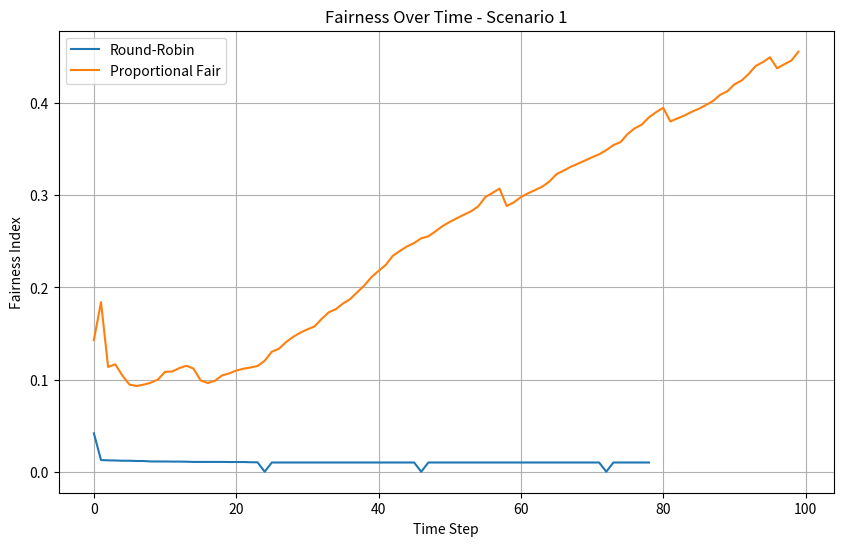
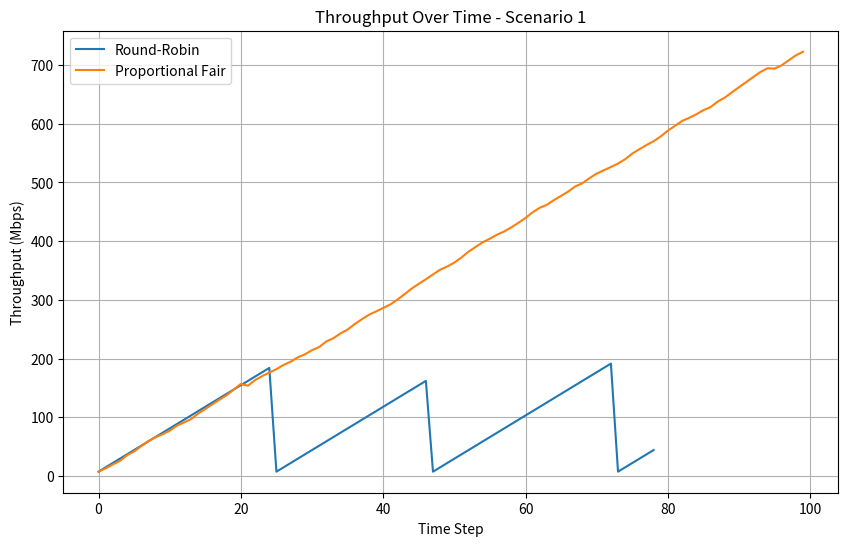
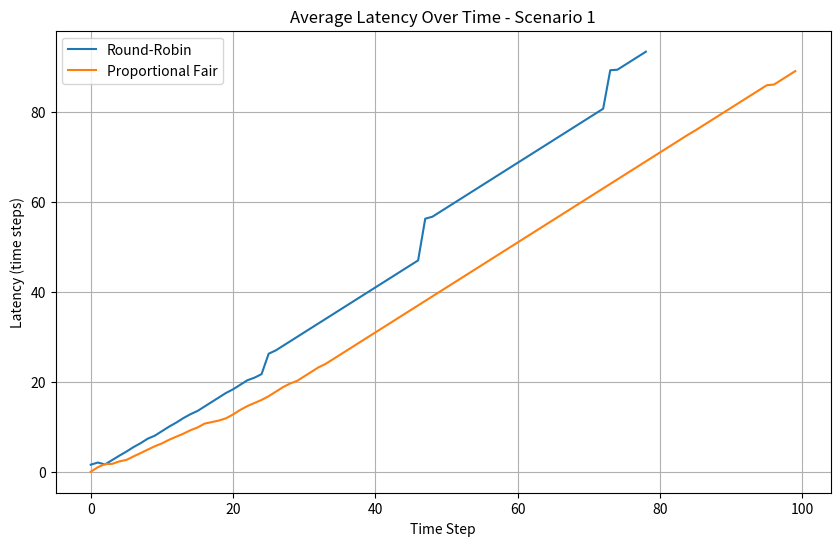

The script that saved these images, in order:
import random
import matplotlib.pyplot as plt

BETA = 0.5  #Weight for averaging past and current rates
SIMULATION_DURATION = 100 #seconds
CONGESTION_PROBABILITY = 0.1

class UE:
    def __init__(self, ue_id, traffic_type):
        self.ue_id = ue_id
        self.traffic_type = traffic_type
        self.channel_quality = self.calculate_initial_channel_quality()
        self.traffic_demand = self.generate_traffic_demand(traffic_type)
        self.allocated_bandwidth = 0 #bandwidth allocated after the last time UE became active (seconds>0)
        self.seconds = 0
        self.remaining_demand = 0 #self.traffic_demand * self.seconds
        self.total_demand = 0 #self.traffic_demand * 'initial seconds'
        self.total_latency = 0
        self.instantaneous_rate = 0
        self.average_rate = 0

    def calculate_initial_channel_quality(self):
        return random.uniform(0.2, 1.0)  #Random channel quality between 0.2 and 1.0

    def update_channel_quality(self):
        self.channel_quality = max(0.9, min(1.0, self.channel_quality + random.uniform(-0.1, 0.1)))

    def generate_traffic_demand(self, traffic_type):
        min_demand, max_demand = TRAFFIC_TYPES[traffic_type]
        return random.uniform(min_demand, max_demand)

    def allocate_bandwidth(self):
        self.allocated_bandwidth += self.traffic_demand
        self.remaining_demand -= self.traffic_demand
        # # self.total_latency += 1 - (allocation / self.traffic_demand)
        self.instantaneous_rate = self.traffic_demand
        self.update_average_rate()
        self.seconds -= 1

    def update_average_rate(self):
        self.average_rate = (1 - BETA) * self.average_rate + BETA * self.instantaneous_rate

    def reset(self, congested=False):
        PROBABILITY_TO_ACTIVATE_USER = 0.1
        PROBABILITY_TO_ACTIVATE_USER_WHEN_CONGESTED = 0.8
        if self.seconds == 0:
            if congested:
                if random.random() < PROBABILITY_TO_ACTIVATE_USER_WHEN_CONGESTED:
                    self.seconds = random.randint(1, 30)
                    self.allocated_bandwidth = 0
                    self.remaining_demand = self.traffic_demand * self.seconds
                    self.total_demand = self.seconds * self.traffic_demand
            elif random.random() < PROBABILITY_TO_ACTIVATE_USER:
                self.seconds = random.randint(1, 30)
                self.allocated_bandwidth = 0
                self.remaining_demand = self.traffic_demand * self.seconds
                self.total_demand = self.seconds * self.traffic_demand
            self.total_latency = 0
            self.instantaneous_rate = 0
            self.average_rate = 0


def create_users(num_users):
    users = []
    for i in range(num_users):
        traffic_type = random.choice(list(TRAFFIC_TYPES.keys()))
        users.append(UE(i, traffic_type))
    return users

def sequential_round_robin(users, base_station_bandwidth):
    # Metric trackers
    fairness_over_time = []
    throughput_over_time = []
    latency_over_time = []

    second_count = 0

    #Bandwidth allocation loop
    while second_count < SIMULATION_DURATION:
        remaining_bandwidth = base_station_bandwidth  #Reset total bandwidth for this second

        is_congested = random.random() < CONGESTION_PROBABILITY
        #Reset users (with seconds = 0)
        for user in users:
            user.total_latency += 1 #increase latency of all users by 1
            if is_congested:
                user.reset(True) #Happens if seconds == 0
            else:
                user.reset() #Happens if seconds == 0
            user.update_channel_quality()

        user_index = 0
        users = users[user_index:] + users[:user_index] 
        #Give bandwidth to users
        for user in users:
            if user.seconds > 0:
                #If you cant satisfy the demand of the user, skip the user
                if user.traffic_demand / user.channel_quality > remaining_bandwidth:
                    continue

                #Calculate the bandwidth sent and effective allocation
                bandwidth_sent = user.traffic_demand / user.channel_quality
                # effective_allocation = bandwidth_sent * user.channel_quality
                remaining_bandwidth -= bandwidth_sent  #Update remaining bandwidth
                # user.allocate_bandwidth(effective_allocation)  #Allocate bandwidth to the user
                user.allocate_bandwidth()  #Allocate bandwidth to the user

                # #Debugging output
                # print(f"\nUser Index {user_index}: Allocated {effective_allocation:.2f} Mbps to UE {user.ue_id}")
                # print(f"UE {user.ue_id}: Remaining Demand = {user.remaining_demand:.2f} Mbps")
                # print(f"Total Bandwidth Remaining = {remaining_bandwidth:.2f} Mbps")
                # print(f"UE {user.ue_id} - Bandwidth Sent by BS: {bandwidth_sent:.2f} Mbps, "
                #         f"Effective Allocation: {effective_allocation:.2f} Mbps, "
                #         f"Channel Quality: {user.channel_quality:.2f}")

                #Collect metrics from the requesting users
                fairness_over_time.append(calculate_fairness(users))  #Calculate fairness for this time step
                throughput_over_time.append(calculate_total_throughput(users))  #Calculate throughput
                latency_over_time.append(calculate_average_latency(users))  #Calculate average latency

                # #Debugging output for metrics
                # print("\nMetrics for Time Step:")
                # print(f"Fairness Index: {fairness_over_time[-1]:.2f}")
                # print(f"Total Throughput: {throughput_over_time[-1]:.2f} Mbps")
                # print(f"Average Latency: {latency_over_time[-1]:.2f} time steps")
            user_index += 1
            break
        second_count += 1
    # #Final metrics output
    # print("\nFinal Metrics After All Time Steps:")
    # print(f"Fairness Over Time: {fairness_over_time}")
    # print(f"Throughput Over Time: {throughput_over_time}")
    # print(f"Latency Over Time: {latency_over_time}")

    return fairness_over_time, throughput_over_time, latency_over_time


def proportional_fair_scheduler(users, base_station_bandwidth):
    # Metric trackers
    fairness_over_time = []
    throughput_over_time = []
    latency_over_time = []

    second_count = 0

    #Bandwidth allocation loop
    while second_count < SIMULATION_DURATION:
        remaining_bandwidth = base_station_bandwidth  #Reset total bandwidth for this second

        #Reset users (with seconds = 0)
        for user in users:
            user.total_latency += 1 #increase latency of all users by 1
            user.reset() #Happens if seconds == 0
            user.update_channel_quality()

        # Recalculate PF metrics for all users
        metrics = [
            (user, (user.channel_quality * base_station_bandwidth) / max(user.average_rate, 0.1))
            for user in users if user.seconds > 0
        ]
        # Sort users by PF metric (highest first)
        metrics.sort(key=lambda x: x[1], reverse=True)

        # Allocate bandwidth to the user with the highest PF metric
        # user = metrics[0][0]  # Select the user with the highest PF metric

        #Give bandwidth to users
        for [user, _] in metrics:
            if user.seconds > 0:
                #If you cant satisfy the demand of the user, skip the user
                if user.traffic_demand / user.channel_quality > remaining_bandwidth:
                    continue

                #Calculate the bandwidth sent and effective allocation
                bandwidth_sent = user.traffic_demand / user.channel_quality
                # effective_allocation = bandwidth_sent * user.channel_quality
                remaining_bandwidth -= bandwidth_sent  #Update remaining bandwidth
                # user.allocate_bandwidth(effective_allocation)  #Allocate bandwidth to the user
                user.allocate_bandwidth()  #Allocate bandwidth to the user

                # #Debugging output
                # print(f"\nUser Index {user_index}: Allocated {effective_allocation:.2f} Mbps to UE {user.ue_id}")
                # print(f"UE {user.ue_id}: Remaining Demand = {user.remaining_demand:.2f} Mbps")
                # print(f"Total Bandwidth Remaining = {remaining_bandwidth:.2f} Mbps")
                # print(f"UE {user.ue_id} - Bandwidth Sent by BS: {bandwidth_sent:.2f} Mbps, "
                #         f"Effective Allocation: {effective_allocation:.2f} Mbps, "
                #         f"Channel Quality: {user.channel_quality:.2f}")

                #Collect metrics from the requesting users
                fairness_over_time.append(calculate_fairness(users))  #Calculate fairness for this time step
                throughput_over_time.append(calculate_total_throughput(users))  #Calculate throughput
                latency_over_time.append(calculate_average_latency(users))  #Calculate average latency

                # #Debugging output for metrics
                # print("\nMetrics for Time Step:")
                # print(f"Fairness Index: {fairness_over_time[-1]:.2f}")
                # print(f"Total Throughput: {throughput_over_time[-1]:.2f} Mbps")
                # print(f"Average Latency: {latency_over_time[-1]:.2f} time steps")
            break
        second_count += 1
    # #Final metrics output
    # print("\nFinal Metrics After All Time Steps:")
    # print(f"Fairness Over Time: {fairness_over_time}")
    # print(f"Throughput Over Time: {throughput_over_time}")
    # print(f"Latency Over Time: {latency_over_time}")

    return fairness_over_time, throughput_over_time, latency_over_time


def calculate_total_throughput(users):
    return sum(user.allocated_bandwidth for user in users)

def calculate_average_latency(users):
    """Calculate the average latency for all UEs."""
    latencies = [user.total_latency for user in users if user.total_latency > 0]
    if not latencies:
        return 0.0
    return sum(latencies) / len(latencies)

def calculate_fairness(users):
    """Calculate Jain's fairness index considering traffic demands."""
    allocated_bandwidths = [user.allocated_bandwidth / user.total_demand for user in users if user.seconds > 0]
    if not allocated_bandwidths:
        return 0.0
    n = len(allocated_bandwidths)
    squared_sum = sum(allocated_bandwidths)**2
    sum_squared = sum(x*x for x in allocated_bandwidths)
    return squared_sum / (n * sum_squared) if sum_squared > 0 else 0.0

def print_user_status(users, title):
    print(f"\n--- {title} ---")
    print("UE | Type            | Allocated  | Remaining Demand | Channel Quality")
    for user in users:
        print(
            f"{str(user.ue_id).ljust(2)} | {user.traffic_type.ljust(15)} | "
            f"{f'{user.allocated_bandwidth:.2f}'.rjust(10)} Mbps | "
            f"{f'{user.remaining_demand:.2f}'.rjust(15)} Mbps | "
            f"{user.channel_quality:.3f}"
        )
    print("\n")

def plot_metrics(metrics, labels, title, ylabel, save_as=None):
    plt.figure(figsize=(10, 6))
    for metric, label in zip(metrics, labels):
        plt.plot(metric, label=label)
    plt.title(title)
    plt.xlabel("Time Step")
    plt.ylabel(ylabel)
    plt.legend()
    plt.grid(True)
    if save_as:
        plt.savefig(save_as)
    plt.show()

def copy_user_list(list_to_copy):
    new_list = []
    for i in range(len(list_to_copy)):
        new_list.append(UE(i, list_to_copy[i].traffic_type))
    return new_list

def run_simulation():
    global NUM_USERS, BASE_STATION_BANDWIDTH, TRAFFIC_TYPES

    # Scenario selection 
    print("\nSelect test scenario:")
    print("1. 200 users - 300 Mbps")
    print("2. 150 users - 200 Mbps")
    print("3. 100 users - 100 Mbps")
    
    # scenario = input("Enter scenario number (default=1): ") or "1"
    scenario = "1"
    
    if scenario == "1":
        NUM_USERS = 100
        BASE_STATION_BANDWIDTH = 100 #Must be greater than the bandwidth need of any UE
        TRAFFIC_TYPES = {
                "video_streaming": (5, 10),  #HD streaming
                # "web_browsing": (1, 3),    #Light web activity
                # "voice_call": (0.2, 0.8)   #VoIP
            }
            
        print("\nRunning Scenario 1:")
        print("- 200 users")
        print("- Bandwidth (300 Mbps)")

    # elif scenario == "2":
       
    #     NUM_USERS = 150            
    #     BASE_STATION_BANDWIDTH = 200 
    #     TRAFFIC_TYPES = {
    #             "video_streaming": (5, 12),  #HD and some Ultra HD
    #             "web_browsing": (1, 4),     #Moderate browsing
    #             "voice_call": (0.3, 1)      #VoIP and video calls
    #         }

    #     print("\nRunning Scenario 2:")
    #     print("- 150 users")
    #     print("- Bandwidth (200 Mbps)")

    # elif scenario == "3":
    #     NUM_USERS = 100
    #     BASE_STATION_BANDWIDTH = 100
    #     TRAFFIC_TYPES = {
    #             "video_streaming": (3, 9),  #SD/low-HD streaming
    #             "web_browsing": (0.5, 2),  #Light browsing
    #             "voice_call": (0.1, 0.9)   #VoIP
    #         }
    #     print("\nRunning Scenario 3:")
    #     print("- 100 users")
    #     print("- Bandwidth (100 Mbps)")

    users = create_users(NUM_USERS)
    users_rr = copy_user_list(users)
    users_pf = copy_user_list(users)

    #Print initial environment
    print("\nInitial Environment Setup:")
    print("UE | Type            | Demand     | Channel Quality")
    for user in users:
        print(f"{str(user.ue_id).ljust(2)} | {user.traffic_type.ljust(15)} | "
                f"{f'{user.traffic_demand:.2f}'.rjust(5)} Mbps | "
                f"{user.channel_quality:.2f}".ljust(14))

    #Run Round-Robin
    print("\n=== Running Sequential Round-Robin Scheduler ===")
    (
        fairness_over_time_rr,
        throughput_over_time_rr,
        latency_over_time_rr,
    ) = sequential_round_robin(users_rr, BASE_STATION_BANDWIDTH)

    #Run Proportional Fair
    print("\n=== Running Proportional Fair Scheduler ===")
    (
        fairness_over_time_pf,
        throughput_over_time_pf,
        latency_over_time_pf,
    ) = proportional_fair_scheduler(users, BASE_STATION_BANDWIDTH)

    print(sum(fairness_over_time_rr) / len(fairness_over_time_rr))
    print(sum(fairness_over_time_pf) / len(fairness_over_time_pf))
    print(sum(throughput_over_time_rr) / len(throughput_over_time_rr))
    print(sum(throughput_over_time_pf) / len(throughput_over_time_pf))
    print(sum(latency_over_time_rr) / len(latency_over_time_rr))
    print(sum(latency_over_time_pf) / len(latency_over_time_pf))

    # #Plot metrics
    plot_metrics(
        [fairness_over_time_rr, fairness_over_time_pf],
        # [fairness_over_time_rr, fairness_over_time_rr],
        ["Round-Robin", "Proportional Fair"],
        f"Fairness Over Time - Scenario {scenario}",
        "Fairness Index",
        save_as=f"fairness_scenario_{scenario}.png"
    )

    plot_metrics(
        [throughput_over_time_rr, throughput_over_time_pf],
        ["Round-Robin", "Proportional Fair"],
        f"Throughput Over Time - Scenario {scenario}",
        "Throughput (Mbps)",
        save_as=f"throughput_scenario_{scenario}.png"
    )

    plot_metrics(
        [latency_over_time_rr, latency_over_time_pf],
        ["Round-Robin", "Proportional Fair"],
        f"Average Latency Over Time - Scenario {scenario}",
        "Latency (time steps)",
        save_as=f"latency_scenario_{scenario}.png"
    )

if __name__ == "__main__":
    import time
    seed = time.time()
    print("seed: ", seed)
    random.seed(seed)
    run_simulation()